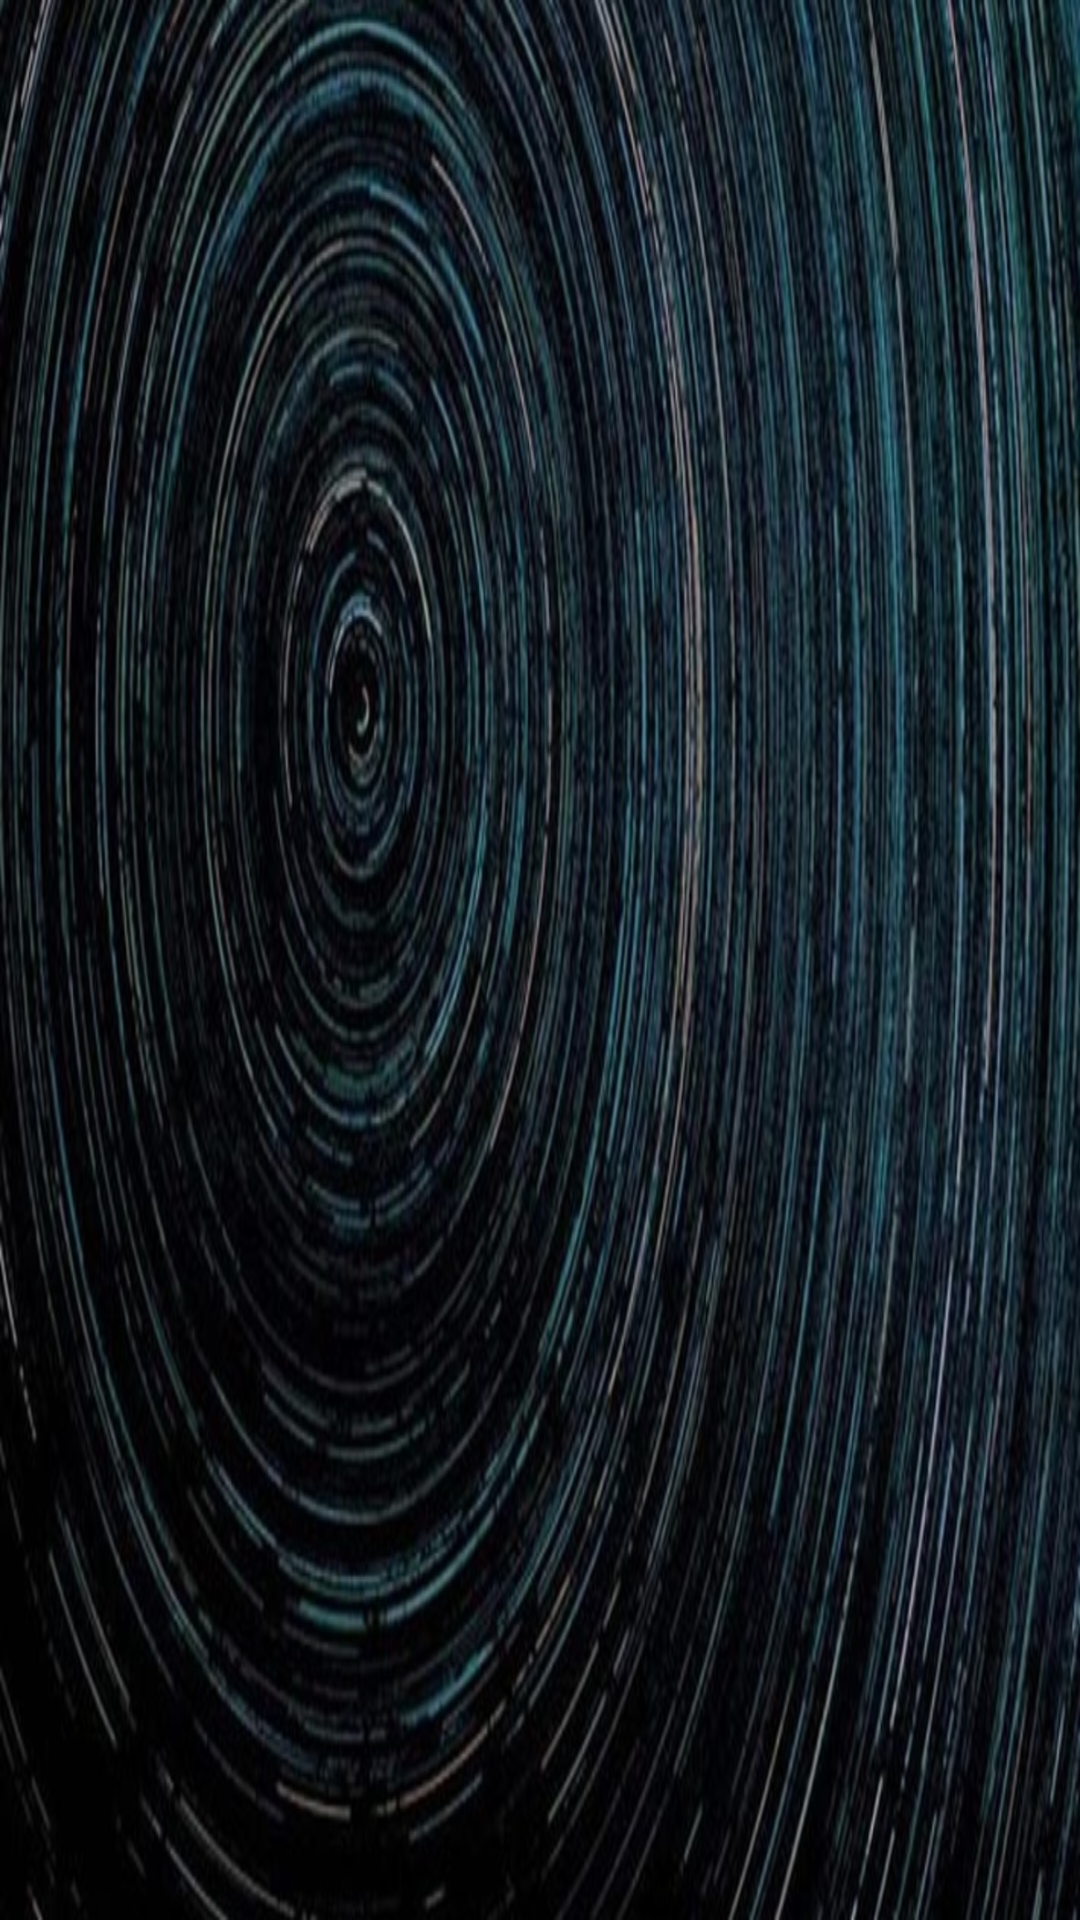

Produce the Android XML layout that renders to this screen, including the resource entries it uses.
<!-- AndroidManifest.xml: application theme MyMaterialTheme -->
<!-- res/layout/nav_header_main.xml -->
<?xml version="1.0" encoding="utf-8"?>
<RelativeLayout xmlns:android="http://schemas.android.com/apk/res/android"
    xmlns:app="http://schemas.android.com/apk/res-auto"
    android:layout_width="match_parent"
    android:layout_height="@dimen/nav_header_height"
    android:gravity="bottom"
    android:background="@color/colorPrimary"
    android:orientation="vertical"
    android:theme="@style/ThemeOverlay.AppCompat.Dark">

    <ImageView
        android:id="@+id/img_header_bg"
        android:layout_width="match_parent"
        android:layout_height="match_parent"
        android:src="@drawable/cover"
        android:scaleType="fitXY" />

    <LinearLayout
        android:layout_width="match_parent"
        android:layout_height="match_parent"
        android:orientation="vertical"
        android:paddingBottom="@dimen/activity_vertical_margin"
        android:paddingLeft="@dimen/activity_vertical_margin"
        android:paddingRight="@dimen/activity_horizontal_margin"
        android:paddingTop="@dimen/activity_vertical_margin">

        
            
            
            
            
            

        
            
            
            
            
    </LinearLayout>
</RelativeLayout>
<!-- resources referenced by this layout -->
<resources>
  <color name="colorPrimary">#000000</color>
  <dimen name="activity_horizontal_margin">16dp</dimen>
  <dimen name="activity_vertical_margin">16dp</dimen>
  <dimen name="nav_header_height">176dp</dimen>
  <dimen name="nav_header_vertical_spacing">8dp</dimen>
  <!-- drawable cover: jpg bitmap (drawable, 262078 bytes) -->
  <style name="MyMaterialTheme" parent="MyMaterialTheme.Base">
  
      </style>
  <style name="MyMaterialTheme.Base" parent="Theme.AppCompat.Light.DarkActionBar">
          <item name="windowNoTitle">true</item>
          <item name="windowActionBar">false</item>
          <item name="colorPrimary">@color/colorPrimary</item>
          <item name="colorPrimaryDark">@color/colorPrimaryDark</item>
          <item name="colorAccent">@color/colorAccent</item>
      </style>
  <color name="colorPrimaryDark">#000000</color>
  <color name="colorAccent">#17C4EC</color>
</resources>
